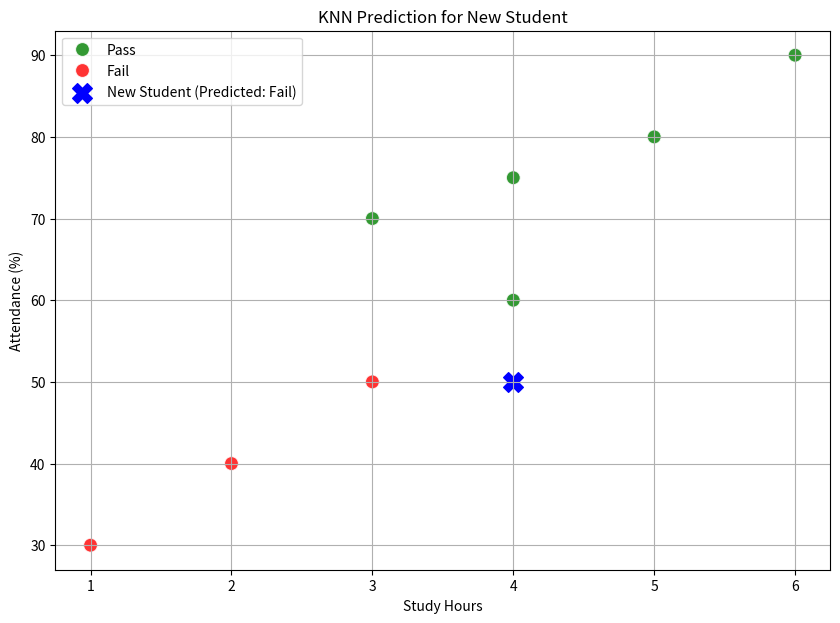

Generate this figure with matplotlib:


import pandas as pd

data = {
    'Student': ['Student 1', 'Student 2', 'Student 3', 'Student 4', 'Student 5', 'Student 6', 'Student 7', 'Student 8'],
    'Study Hours': [3, 2, 5, 4, 1, 6, 3, 4],
    'Attendance (%)': [70, 40, 80, 60, 30, 90, 50, 75],
    'Result': ['Pass', 'Fail', 'Pass', 'Pass', 'Fail', 'Pass', 'Fail', 'Pass']
}

df_students = pd.DataFrame(data)

print("Student training data loaded into df_students:")
df_students.head()

X_train = df_students[['Study Hours', 'Attendance (%)']]
y_train = df_students['Result']

new_student_features = [4, 50]

print("X_train (Features):")
print(X_train.head())
print("\ny_train (Target):")
print(y_train.head())
print("\nNew student features:")
print(new_student_features)

from scipy.spatial.distance import euclidean
import numpy as np

# 1. Define a value for 'k'
k = 3

# Convert new_student_features to a NumPy array for distance calculation
new_student_np = np.array(new_student_features)

# 2. Calculate the Euclidean distance between the new student and each student in X_train
distances = [
    euclidean(new_student_np, X_train.iloc[i].values)
    for i in range(len(X_train))
]

# 3. Create a DataFrame that combines the calculated distances with the corresponding 'Result' from y_train
distances_df = pd.DataFrame({
    'Student_Index': X_train.index,
    'Distance': distances,
    'Result': y_train
})

print(f"Defined k = {k}")
print("Distances and Results DataFrame (first 5 rows):")
print(distances_df.head())

sorted_distances = distances_df.sort_values(by='Distance')

# 5. Select the top 'k' rows which represent the 'k' nearest neighbors
k_nearest_neighbors = sorted_distances.head(k)

print(f"\n{k} Nearest Neighbors:")
print(k_nearest_neighbors)

# 6. Determine the majority class ('Pass' or 'Fail') among these 'k' neighbors
predicted_result = k_nearest_neighbors['Result'].mode()[0]

print(f"\nPredicted result for the new student: {predicted_result}")

import matplotlib.pyplot as plt
import seaborn as sns

# Create a new DataFrame by concatenating X_train and y_train for plotting
df_plot = pd.concat([X_train, y_train], axis=1)

plt.figure(figsize=(10, 7))

# Plot training data
sns.scatterplot(
    x='Study Hours',
    y='Attendance (%)',
    hue='Result',
    data=df_plot,
    s=100, # size of the points
    alpha=0.8, # transparency
    palette={'Pass': 'green', 'Fail': 'red'}
)

# Add the new student's data point
plt.scatter(
    new_student_features[0],
    new_student_features[1],
    color='blue',
    marker='X',
    s=200, # size of the marker
    label=f'New Student (Predicted: {predicted_result})'
)

plt.title('KNN Prediction for New Student')
plt.xlabel('Study Hours')
plt.ylabel('Attendance (%)')
plt.legend()
plt.grid(True)
plt.show()
